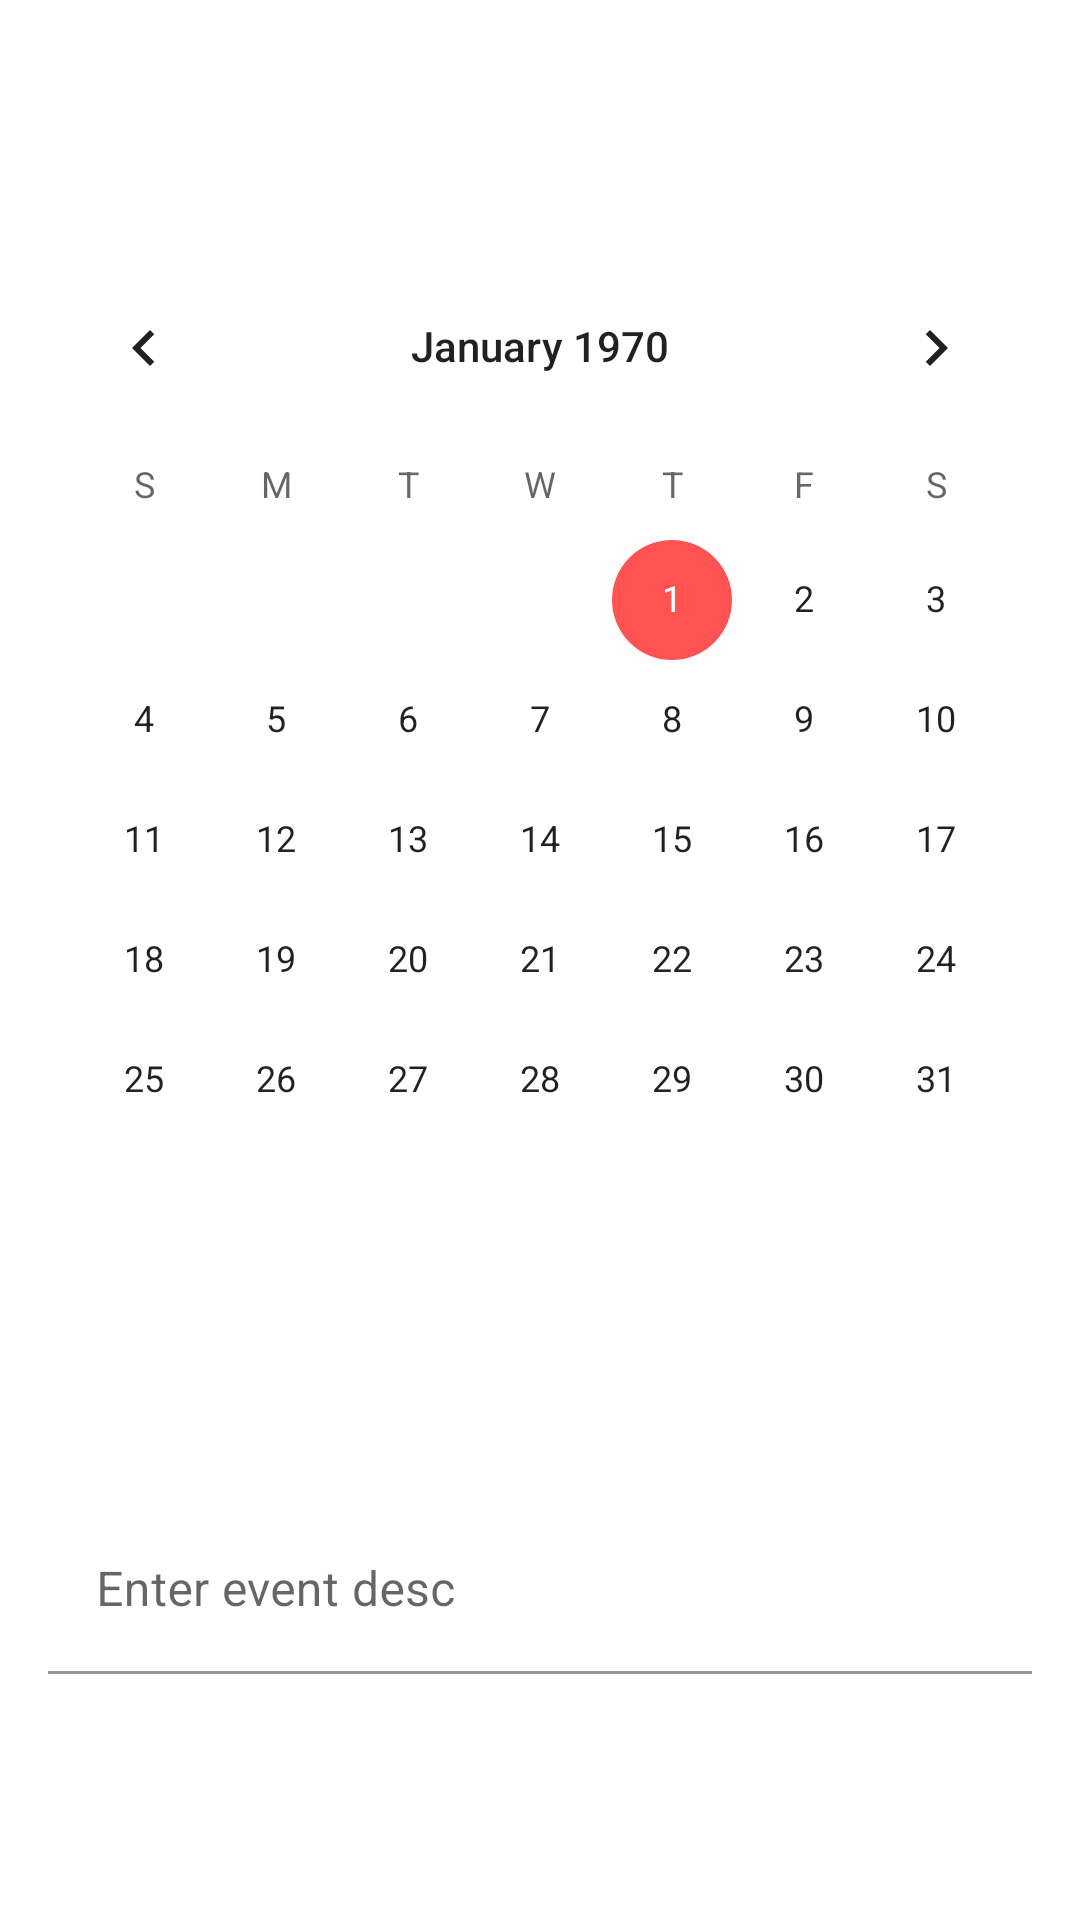

Here is an Android app screen rendered from its layout file. Give the layout XML and the strings, colors and styles it references.
<!-- AndroidManifest.xml: application theme Theme.GiftGiver -->
<!-- res/layout/dialog_add_event.xml -->
<?xml version="1.0" encoding="utf-8"?>
<androidx.constraintlayout.widget.ConstraintLayout xmlns:android="http://schemas.android.com/apk/res/android"
    xmlns:app="http://schemas.android.com/apk/res-auto"
    xmlns:tools="http://schemas.android.com/tools"
    android:layout_width="match_parent"
    android:layout_height="match_parent">

    <CalendarView
        android:id="@+id/calendarView"
        android:layout_width="wrap_content"
        android:layout_height="wrap_content"
        app:layout_constraintBottom_toTopOf="@+id/til_event_desc"
        app:layout_constraintEnd_toEndOf="parent"
        app:layout_constraintHorizontal_bias="0.5"
        app:layout_constraintStart_toStartOf="parent"
        app:layout_constraintTop_toTopOf="parent" />

    <com.google.android.material.textfield.TextInputLayout
        android:id="@+id/til_event_desc"
        android:layout_width="0dp"
        android:layout_height="wrap_content"
        android:layout_marginStart="16dp"
        android:layout_marginEnd="16dp"
        app:boxBackgroundColor="@color/white"
        app:layout_constraintBottom_toBottomOf="parent"
        app:layout_constraintEnd_toEndOf="parent"
        app:layout_constraintHorizontal_bias="0.5"
        app:layout_constraintStart_toStartOf="parent"
        app:layout_constraintTop_toBottomOf="@+id/calendarView">

        <com.google.android.material.textfield.TextInputEditText
            android:id="@+id/et_event_desc"
            android:layout_width="match_parent"
            android:layout_height="wrap_content"
            android:hint="Enter event desc" />
    </com.google.android.material.textfield.TextInputLayout>
</androidx.constraintlayout.widget.ConstraintLayout>
<!-- resources referenced by this layout -->
<resources>
  <color name="white">#FFFFFFFF</color>
  <style name="Theme.GiftGiver" parent="Theme.MaterialComponents.DayNight">
          
          <item name="colorPrimary">@color/primary</item>
          <item name="colorPrimaryVariant">@color/primary_dark</item>
          <item name="colorOnPrimary">@color/primary_text</item>
          
          <item name="colorSecondary">@color/accent</item>
          <item name="colorSecondaryVariant">@color/primary_light</item>
          <item name="colorOnSecondary">@color/secondary_text</item>
          
          <item name="android:statusBarColor" tools:targetApi="l">?attr/colorPrimaryVariant</item>
          
      </style>
  <color name="primary">#FFC107</color>
  <color name="primary_dark">#FFA000</color>
  <color name="primary_text">#212121</color>
  <color name="accent">#FF5252</color>
  <color name="primary_light">#FFECB3</color>
  <color name="secondary_text">#757575</color>
</resources>
